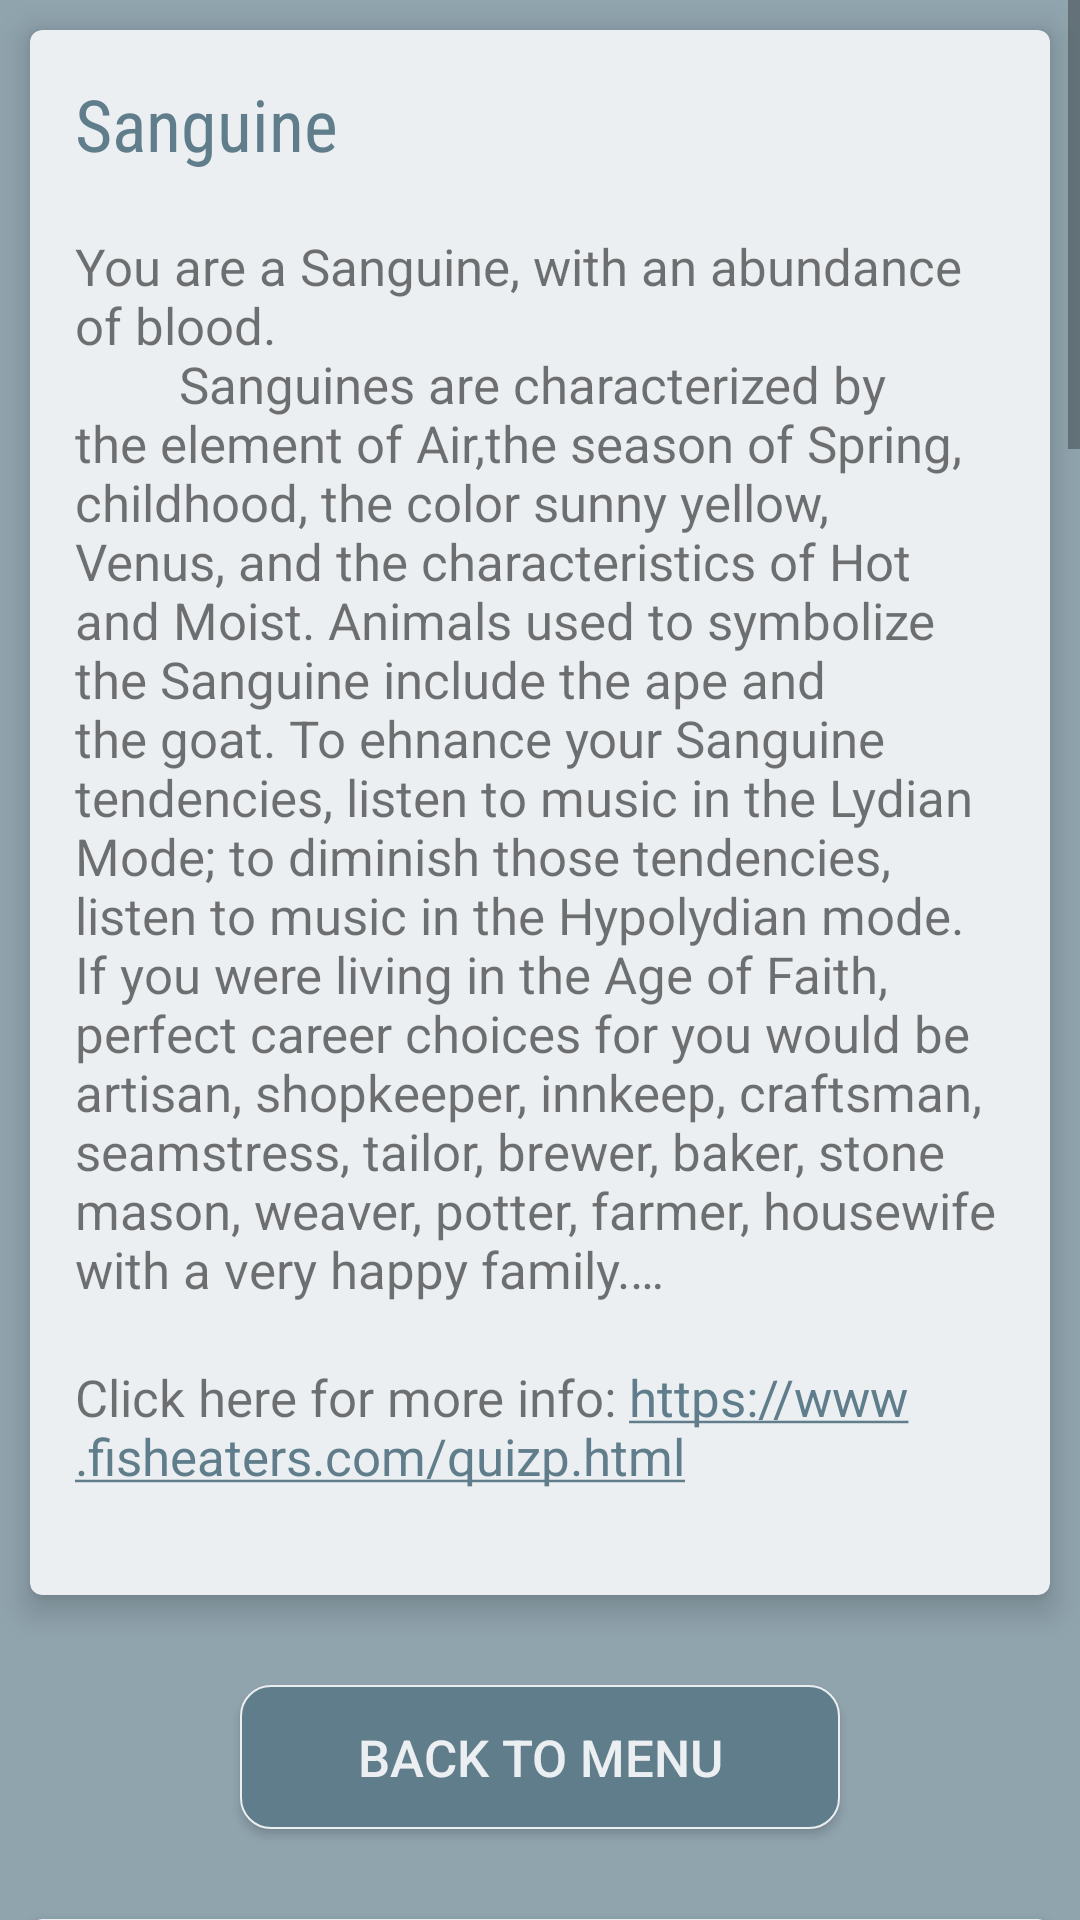

Here is an Android app screen rendered from its layout file. Give the layout XML and the strings, colors and styles it references.
<!-- AndroidManifest.xml: application theme AppTheme -->
<!-- res/layout/activity_temperaments.xml -->
<?xml version="1.0" encoding="utf-8"?>
<LinearLayout xmlns:android="http://schemas.android.com/apk/res/android"
    xmlns:tools="http://schemas.android.com/tools"
    android:id="@+id/activity_result"
    android:layout_width="match_parent"
    android:layout_height="match_parent"
    android:background="@color/background"
    android:gravity="center"
    android:orientation="vertical"
    tools:context="com.example.android.fourtemperaments.Temperaments">

    <ScrollView
        android:id="@+id/scrollFour"
        android:layout_width="match_parent"
        android:layout_height="match_parent">

        <LinearLayout style="@style/layoutOutsideCard">

            <android.support.v7.widget.CardView style="@style/cards">

                <LinearLayout style="@style/layoutInsideCard">

                    <TextView
                        style="@style/resultTitle"
                        android:text="@string/sanguine" />

                    <TextView
                        style="@style/resultTxt"
                        android:text="@string/sanguineTxt" />

                    <TextView
                        style="@style/resultTxt"
                        android:autoLink="web"
                        android:text="@string/moreInfoP" />

                </LinearLayout>
            </android.support.v7.widget.CardView>

            <Button
                style="@style/menuButton"
                android:onClick="back"
                android:text="Back to Menu" />

            <android.support.v7.widget.CardView style="@style/cards">

                <LinearLayout style="@style/layoutInsideCard">

                    <TextView
                        style="@style/resultTitle"
                        android:text="@string/choleric" />

                    <TextView
                        style="@style/resultTxt"
                        android:text="@string/cholericTxt" />

                    <TextView
                        style="@style/resultTxt"
                        android:autoLink="web"
                        android:text="@string/moreInfoC" />
                </LinearLayout>
            </android.support.v7.widget.CardView>

            <Button
                style="@style/menuButton"
                android:onClick="back"
                android:text="Back to Menu" />

            <android.support.v7.widget.CardView style="@style/cards">

                <LinearLayout style="@style/layoutInsideCard">

                    <TextView
                        style="@style/resultTitle"
                        android:text="@string/phlegmatic" />

                    <TextView
                        style="@style/resultTxt"
                        android:text="@string/phlegmaticTxt" />

                    <TextView
                        style="@style/resultTxt"
                        android:autoLink="web"
                        android:text="@string/moreInfoP" />
                </LinearLayout>
            </android.support.v7.widget.CardView>

            <Button
                style="@style/menuButton"
                android:onClick="back"
                android:text="Back to Menu" />

            <android.support.v7.widget.CardView style="@style/cards">

                <LinearLayout style="@style/layoutInsideCard">

                    <TextView
                        style="@style/resultTitle"
                        android:text="@string/melancholic" />

                    <TextView
                        style="@style/resultTxt"
                        android:text="@string/melancholicTxt" />

                    <TextView
                        style="@style/resultTxt"
                        android:autoLink="web"
                        android:text="@string/moreInfoM" />
                </LinearLayout>
            </android.support.v7.widget.CardView>

            <Button
                style="@style/menuButton"
                android:onClick="back"
                android:text="Back to Menu" />
        </LinearLayout>
    </ScrollView>
</LinearLayout>
<!-- resources referenced by this layout -->
<resources>
  <color name="background">#90A4AE</color>
  <string name="choleric">Choleric</string>
  <string name="cholericTxt">"You are a "bilious" Choleric, with an abundance of yellow bile (believed to have originated in the kidneys).
          Cholerics are characterized by the element of Fire, the season of Summer, early adulthood, the color fiery red, Mars, and the characteristics of "Hot" and "Dry."
          The animal used to symbolize the Choleric is the lion. To ehnance your Choleric tendencies, listen to music in the Phrygian Mode; to diminish those tendencies, listen to music in the Hypophrygian mode.
          Famous Cholerics include St. John the Baptist, St. Paul, and St. Ignatius of Loyola.
          If you were living in the Age of Faith, perfect career choices for you would be Crusader (leader of the Crusades, of course), the knighthood, King, mayor, head of a guild, founder of a new religious order, or housewife or father with a well-organized,
          well-behaved brood, each of whom you expect to excel."…</string>
  <string name="melancholic">Melancholic</string>
  <string name="melancholicTxt">"You are a "nervous" Melancholic, with an abundance of black bile.
          Melancholics are characterized by the element of Earth, the season of Autumn, middle-aged adulthood, the colors black and blue, Saturn, and the characteristics of "Cold" and "Dry."
          Animals used to symbolize the Melancholic include the pig, cat, and owl.
          To ehnance your Melancholic tendencies, listen to music in the Mixolydian Mode; to diminish those tendencies, listen to music in the Hypomixolydian mode.
          Famous Melancholics include St. John of the Cross, St. John the Divine, St. Francis, and St. Catherine of Siena.
          If you were living in the Age of Faith, perfect career choices for you would be contemplative religious, theologian, artist, or writer."…</string>
  <string name="moreInfoC">Click here for more info: <a>https://www.fisheaters.com/quizc.html</a></string>
  <string name="moreInfoM">Click here for more info: <a>https://www.fisheaters.com/quizm.html</a></string>
  <string name="moreInfoP">Click here for more info: <a>https://www.fisheaters.com/quizp.html</a></string>
  <string name="phlegmatic">Phlegmatic</string>
  <string name="phlegmaticTxt">"You are a "lymphatic" or "pituitous" Phlegmatic, with an abundance of phlegm.
          Phlegmatics are characterized by the element of Water, the season of Winter, old-aged adulthood, the colors white and green, the Moon, and the characteristics of "Cold" and "Wet."
          Animals used to symbolize the Phlegmatic include the lamb and turtle.
          To ehnance your Phlegmatic tendencies, listen to music in the Hypodorian Mode; to diminish those tendencies, listen to music in the Dorian mode.
          If you were living in the Age of Faith, the career choice for you would be a copier of manuscripts or a night watchman."…</string>
  <string name="sanguine">Sanguine</string>
  <string name="sanguineTxt">"You are a Sanguine, with an abundance of blood.
          Sanguines are characterized by the element of Air,the season of Spring, childhood, the color sunny yellow, Venus, and the characteristics of "Hot" and "Moist.
          Animals used to symbolize the Sanguine include the ape and the goat. To ehnance your Sanguine tendencies, listen to music in the Lydian Mode; to diminish those tendencies, listen to music in the Hypolydian mode.
          If you were living in the Age of Faith, perfect career choices for you would be artisan, shopkeeper, innkeep, craftsman, seamstress, tailor, brewer, baker, stone mason, weaver, potter, farmer, housewife with a very happy family."…</string>
  <color name="cards">#ECEFF1</color>
  <color name="colorPrimaryDark">#607d8b</color>
  <color name="colorPrimary">#3F51B5</color>
  <color name="colorAccent">#607D8B</color>
</resources>
